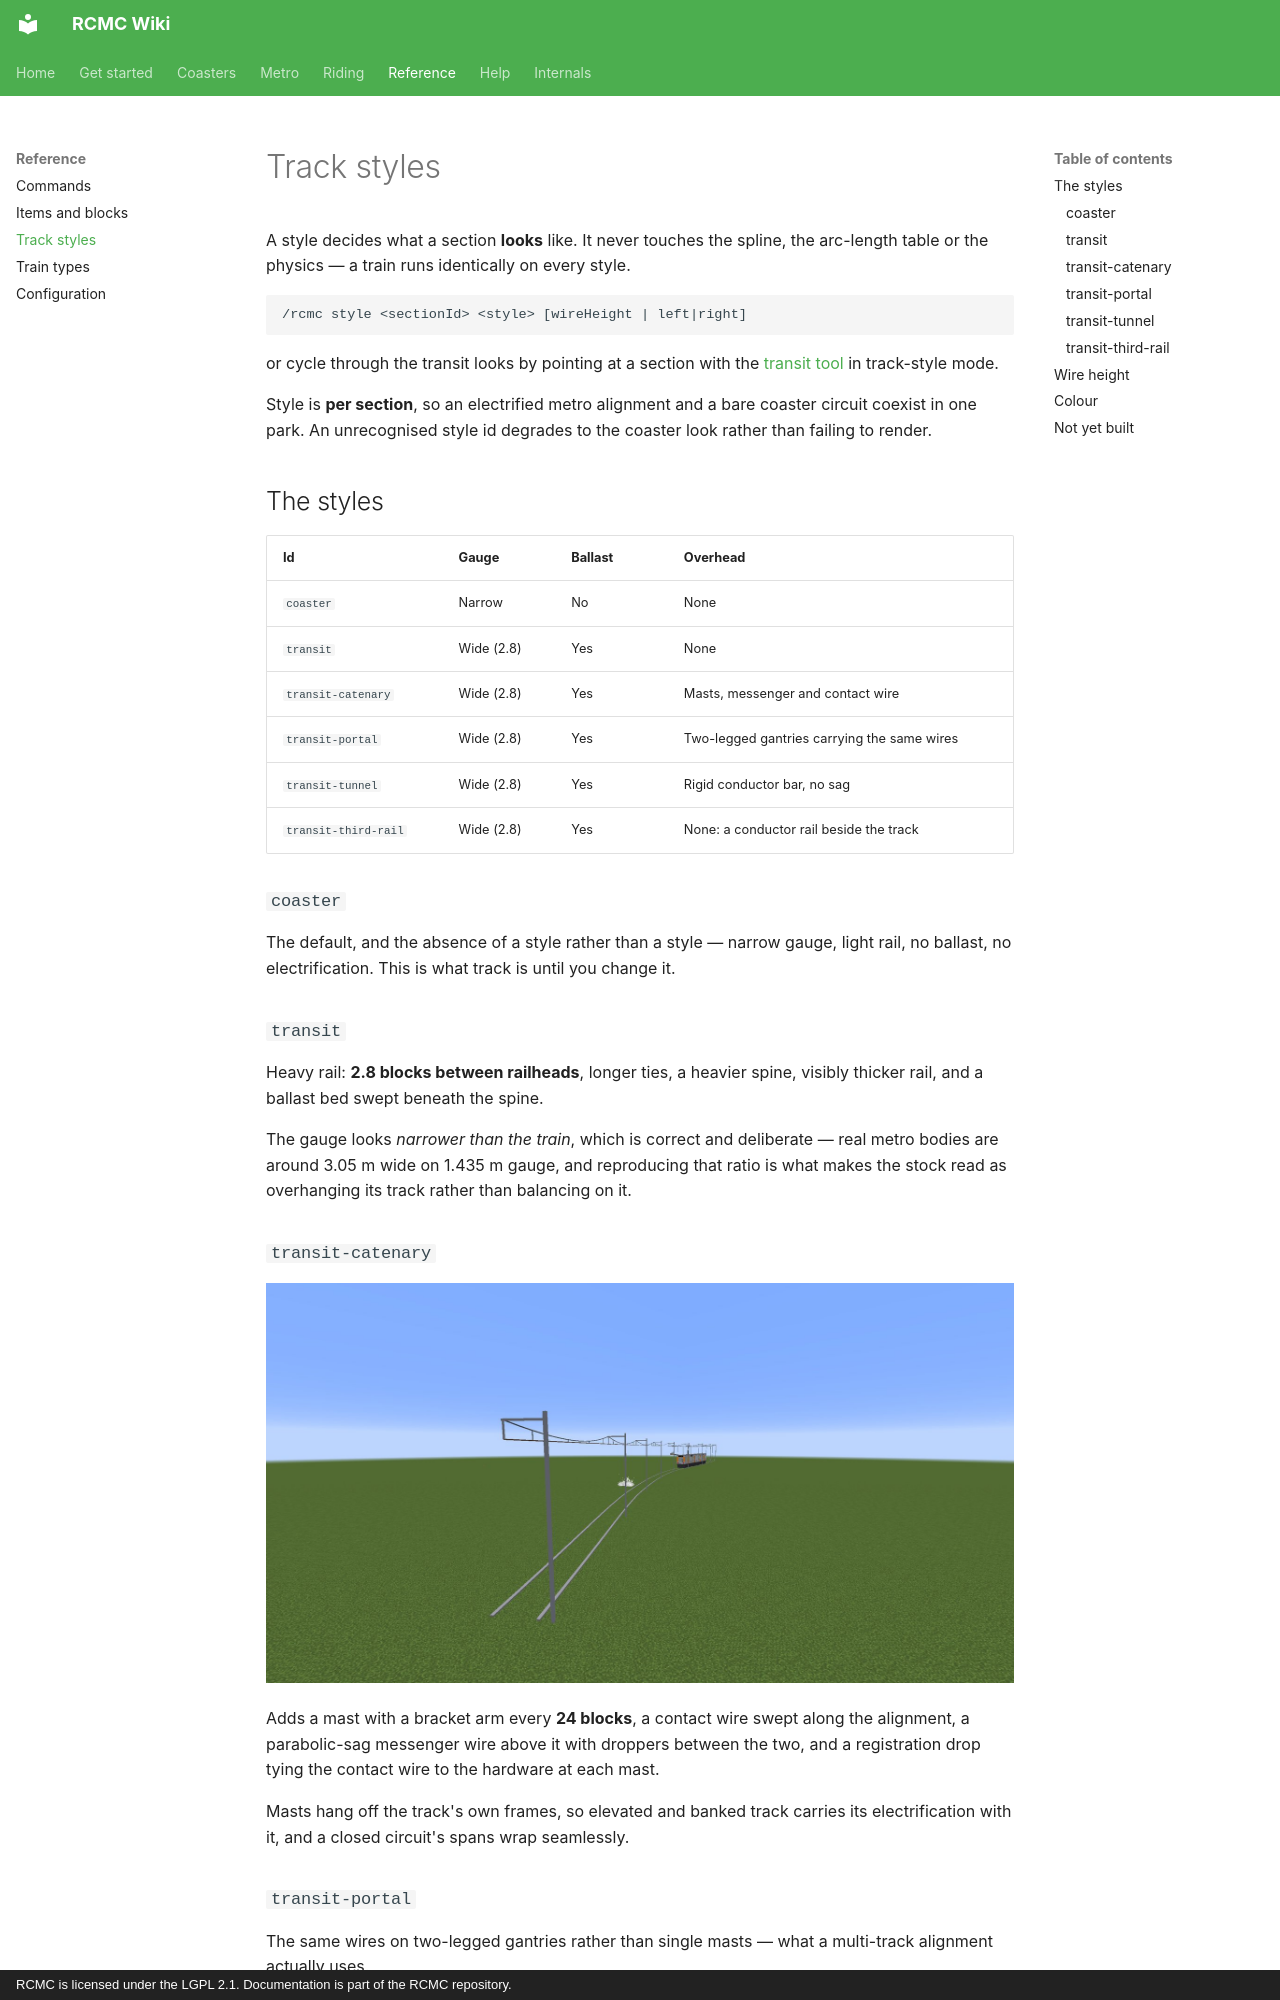

repository: Mica-Technologies/RCMC · page: reference/track-styles/index.html · generator: mkdocs · copyright: RCMC is licensed under the LGPL 2.1. Documentation is part of the RCMC repository.

# Track styles

A style decides what a section **looks** like. It never touches the spline, the arc-length table or
the physics — a train runs identically on every style.

```
/rcmc style <sectionId> <style> [wireHeight | left|right]
```

or cycle through the transit looks by pointing at a section with the
[transit tool](items-and-blocks.md#transit-tool) in track-style mode.

Style is **per section**, so an electrified metro alignment and a bare coaster circuit coexist in
one park. An unrecognised style id degrades to the coaster look rather than failing to render.

## The styles

| Id | Gauge | Ballast | Overhead |
| --- | --- | --- | --- |
| `coaster` | Narrow | No | None |
| `transit` | Wide (2.8) | Yes | None |
| `transit-catenary` | Wide (2.8) | Yes | Masts, messenger and contact wire |
| `transit-portal` | Wide (2.8) | Yes | Two-legged gantries carrying the same wires |
| `transit-tunnel` | Wide (2.8) | Yes | Rigid conductor bar, no sag |
| `transit-third-rail` | Wide (2.8) | Yes | None: a conductor rail beside the track |

### `coaster`

The default, and the absence of a style rather than a style — narrow gauge, light rail, no ballast,
no electrification. This is what track is until you change it.

### `transit`

Heavy rail: **2.8 blocks between railheads**, longer ties, a heavier spine, visibly thicker rail,
and a ballast bed swept beneath the spine.

The gauge looks *narrower than the train*, which is correct and deliberate — real metro bodies are
around 3.05 m wide on 1.435 m gauge, and reproducing that ratio is what makes the stock read as
overhanging its track rather than balancing on it.

### `transit-catenary`

![Transit track with overhead wires, on the surface metro demo](../assets/images/metro-surface-demo.jpg)

Adds a mast with a bracket arm every **24 blocks**, a contact wire swept along the alignment, a
parabolic-sag messenger wire above it with droppers between the two, and a registration drop tying
the contact wire to the hardware at each mast.

Masts hang off the track's own frames, so elevated and banked track carries its electrification
with it, and a closed circuit's spans wrap seamlessly.

### `transit-portal`

The same wires on two-legged gantries rather than single masts — what a multi-track alignment
actually uses.

### `transit-tunnel`

![A lit underground tunnel on the demo network, in the transit-tunnel style](../assets/images/metro-tunnel.jpg)

A **rigid conductor bar** with clamp stubs, no sag, hung at 7.0 blocks by default. Rigid overhead
conductor rail is what real tunnels use precisely because it needs no sag clearance.
